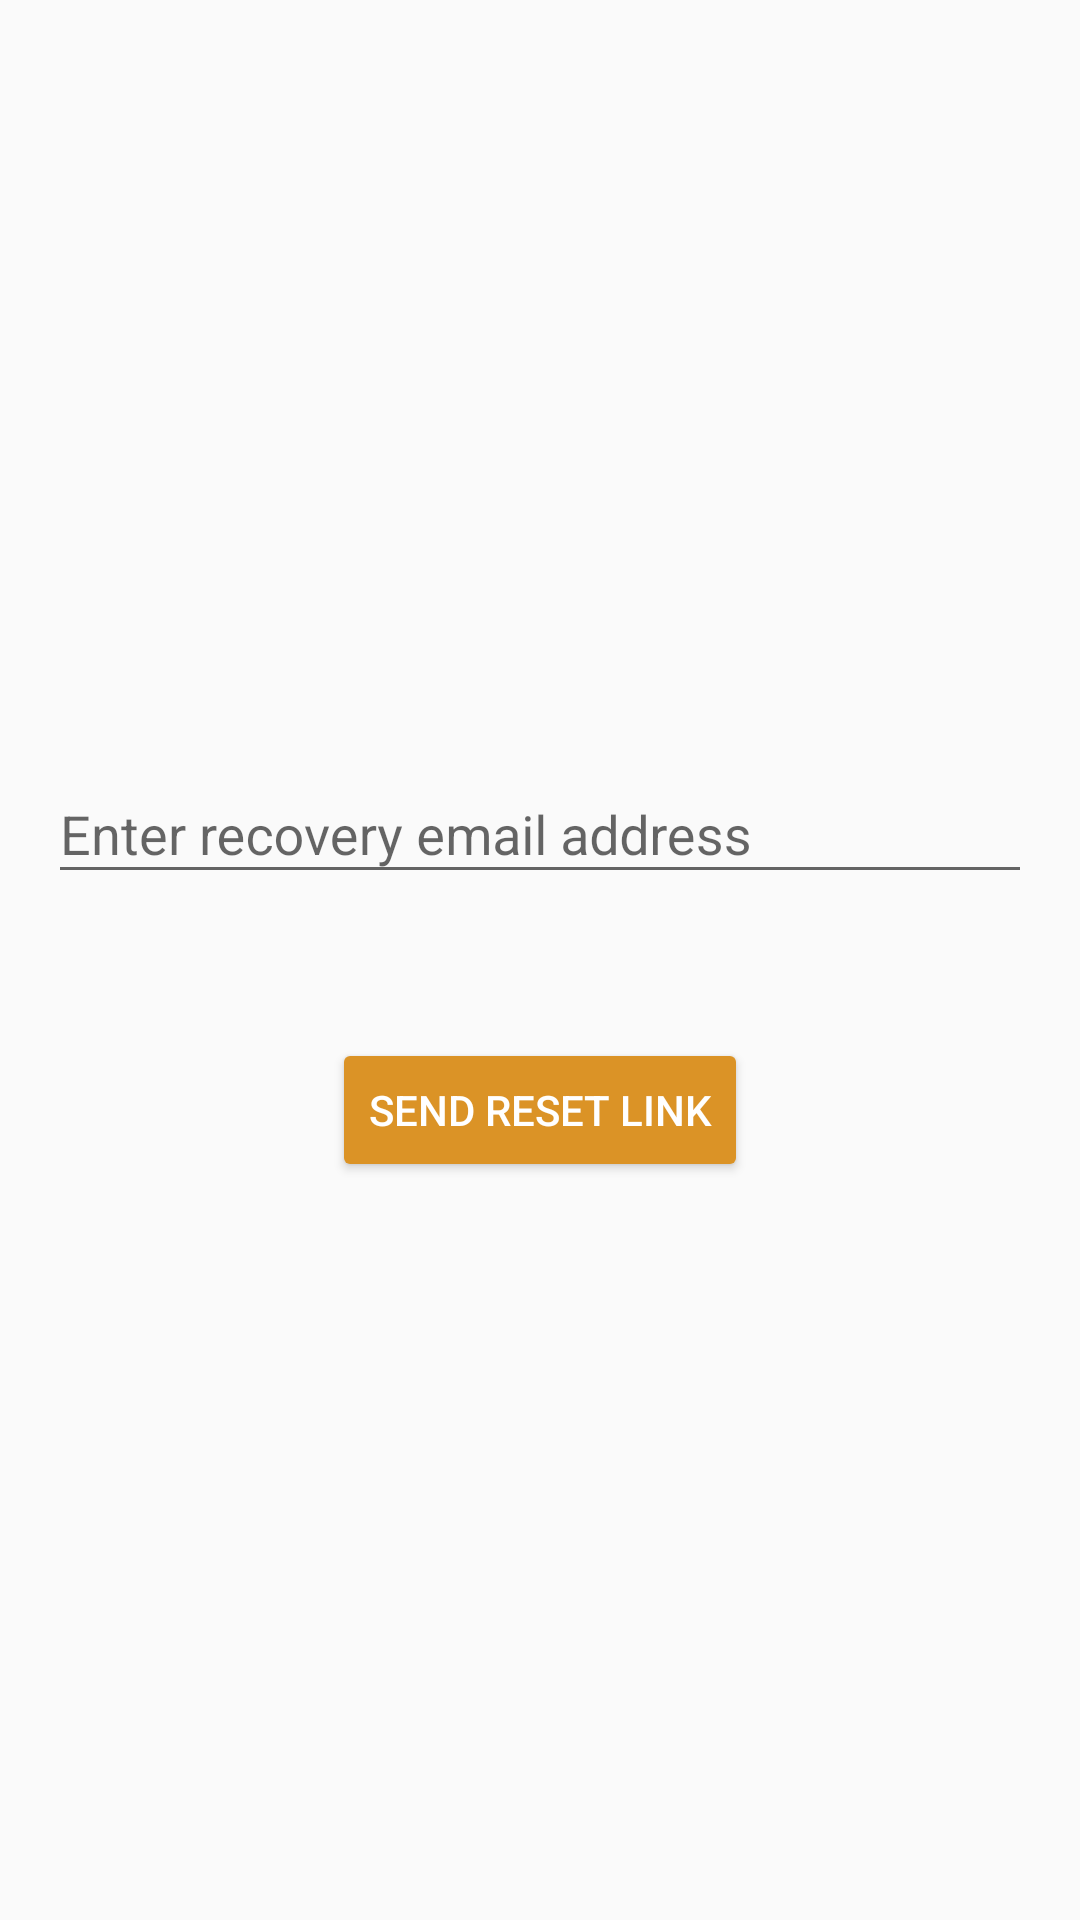

Here is an Android app screen rendered from its layout file. Give the layout XML and the strings, colors and styles it references.
<!-- AndroidManifest.xml: application theme AppTheme -->
<!-- res/layout/fragment_forgot_password.xml -->
<?xml version="1.0" encoding="utf-8"?>
<LinearLayout xmlns:android="http://schemas.android.com/apk/res/android"
    xmlns:tools="http://schemas.android.com/tools"
    android:layout_width="match_parent"
    android:layout_height="match_parent"
    android:gravity="center"
    android:orientation="vertical"
    android:padding="16dp"
    tools:context=".ForgotPassword">

    <com.google.android.material.textfield.TextInputLayout
        android:layout_width="match_parent"
        android:layout_height="wrap_content"
        android:layout_marginBottom="16dp">

        <com.google.android.material.textfield.TextInputEditText
            android:layout_width="match_parent"
            android:layout_height="wrap_content"
            android:hint="@string/enter_recovery_email_address" />

    </com.google.android.material.textfield.TextInputLayout>

    <Button
        android:id="@+id/forgot_password_button"
        style="@style/Base.Widget.AppCompat.Button.Colored"
        android:layout_width="wrap_content"
        android:layout_height="wrap_content"
        android:layout_marginTop="32dp"
        android:text="@string/send_reset_link" />

</LinearLayout>
<!-- resources referenced by this layout -->
<resources>
  <string name="enter_recovery_email_address">Enter recovery email address</string>
  <string name="send_reset_link">Send Reset Link</string>
  <style name="AppTheme" parent="Theme.AppCompat.Light.DarkActionBar">
          <item name="colorPrimary">@color/colorPrimary</item>
          <item name="colorPrimaryDark">@color/colorPrimaryDark</item>
          <item name="colorAccent">@color/colorAccent</item>
  
          
          <item name="android:windowActivityTransitions">true</item>
      </style>
  <color name="colorPrimary">#1030AD</color>
  <color name="colorPrimaryDark">#0323A0</color>
  <color name="colorAccent">#DB9326</color>
</resources>
